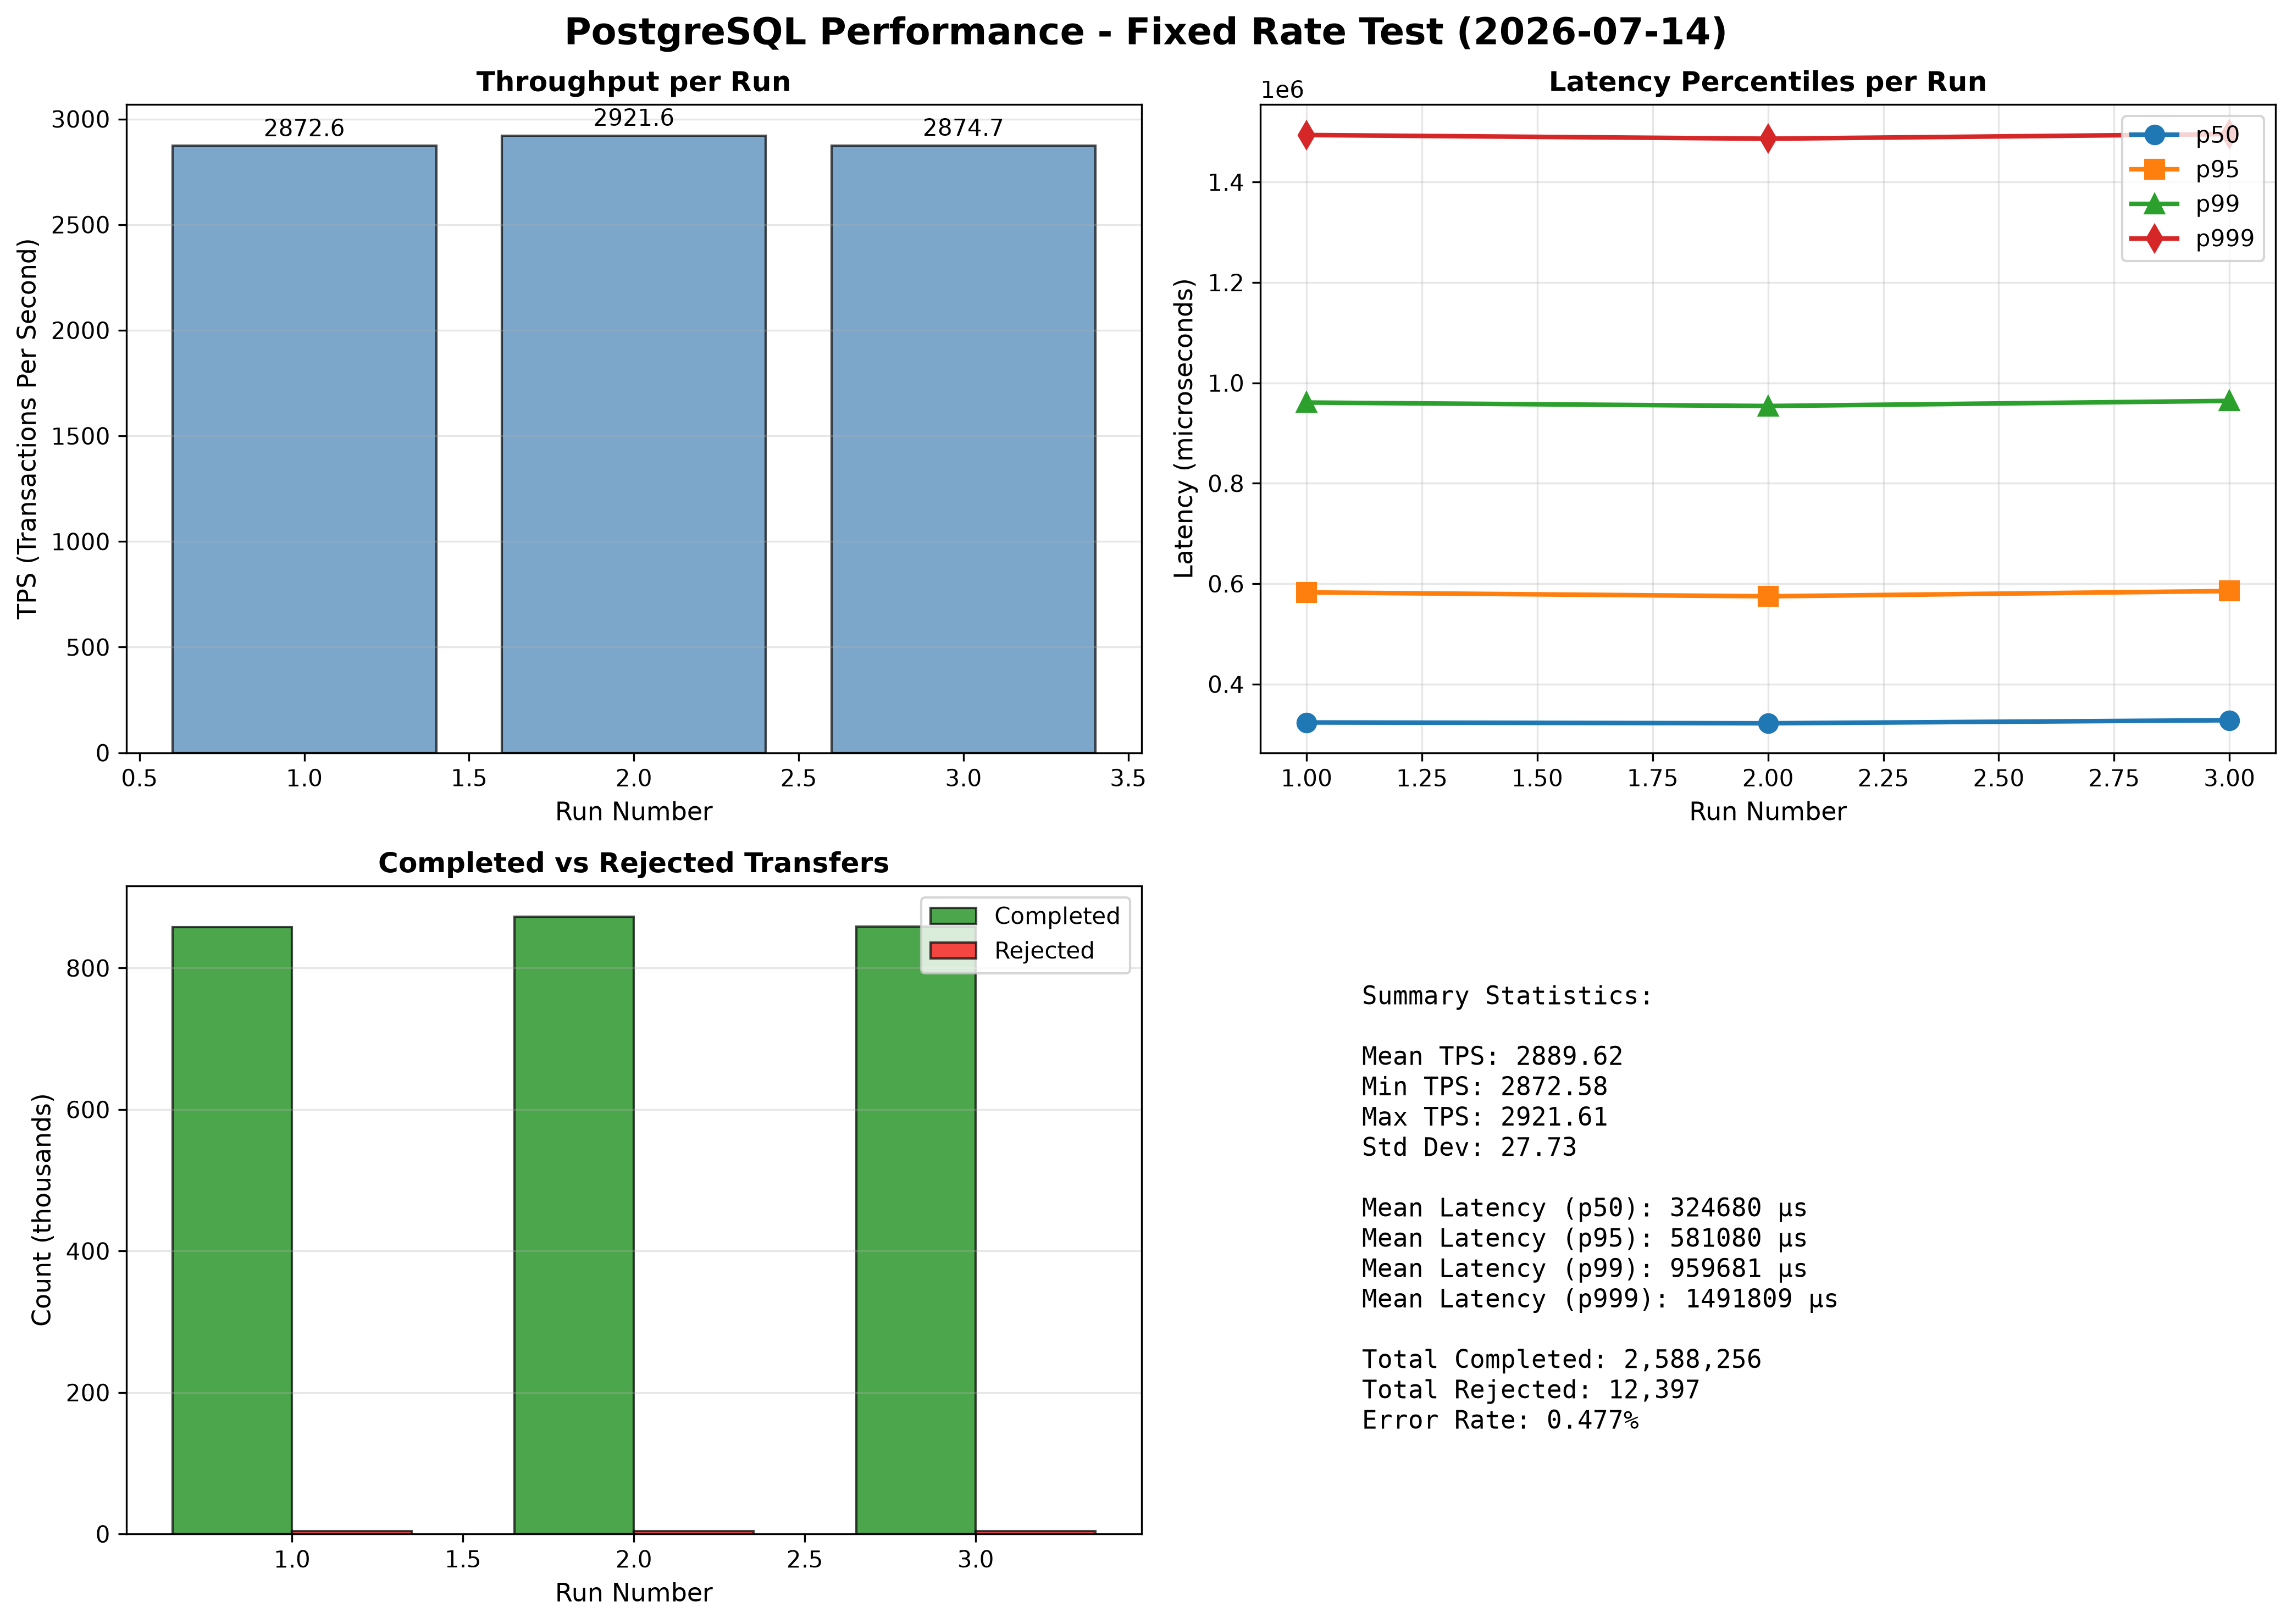

The table this chart was drawn from, first rows:
run_number, tps, results_directory
1, 2873, ../results/run_20260714_080715
2, 2922, ../results/run_20260714_080715
3, 2875, ../results/run_20260714_080715
